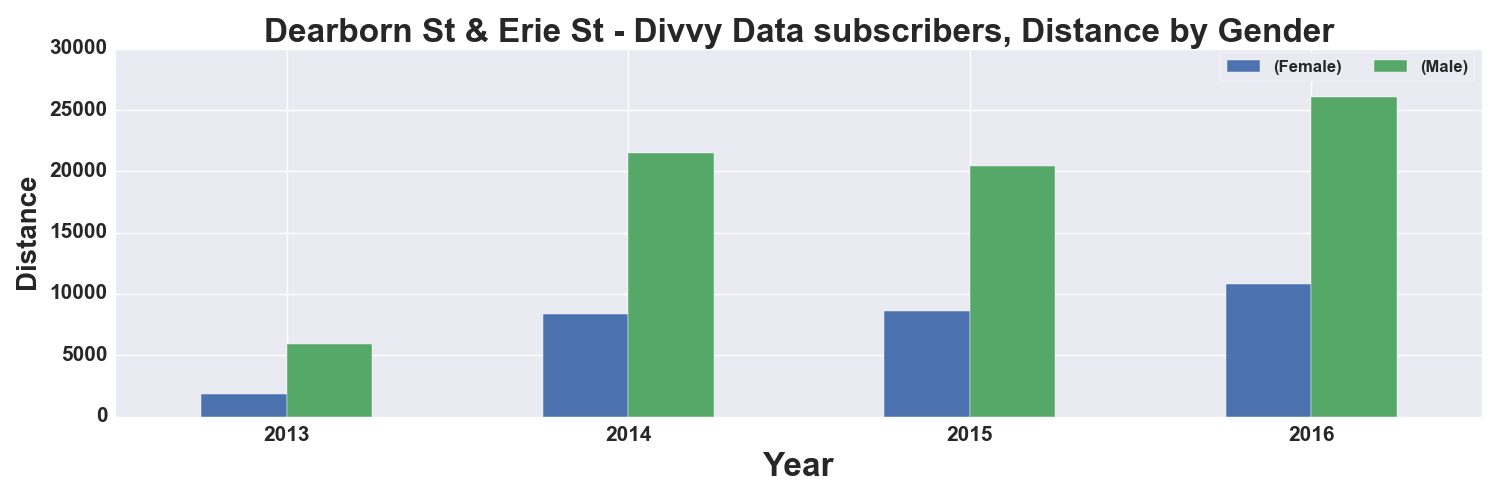

The table this chart was drawn from, first rows:
, START TIME YEAR, DISTANCE_Miles, DISTANCE_Miles
GENDER, , Female, Male
0, 2013, 1878, 5895
1, 2014, 8332, 21508
2, 2015, 8622, 20463
3, 2016, 10790, 26064
